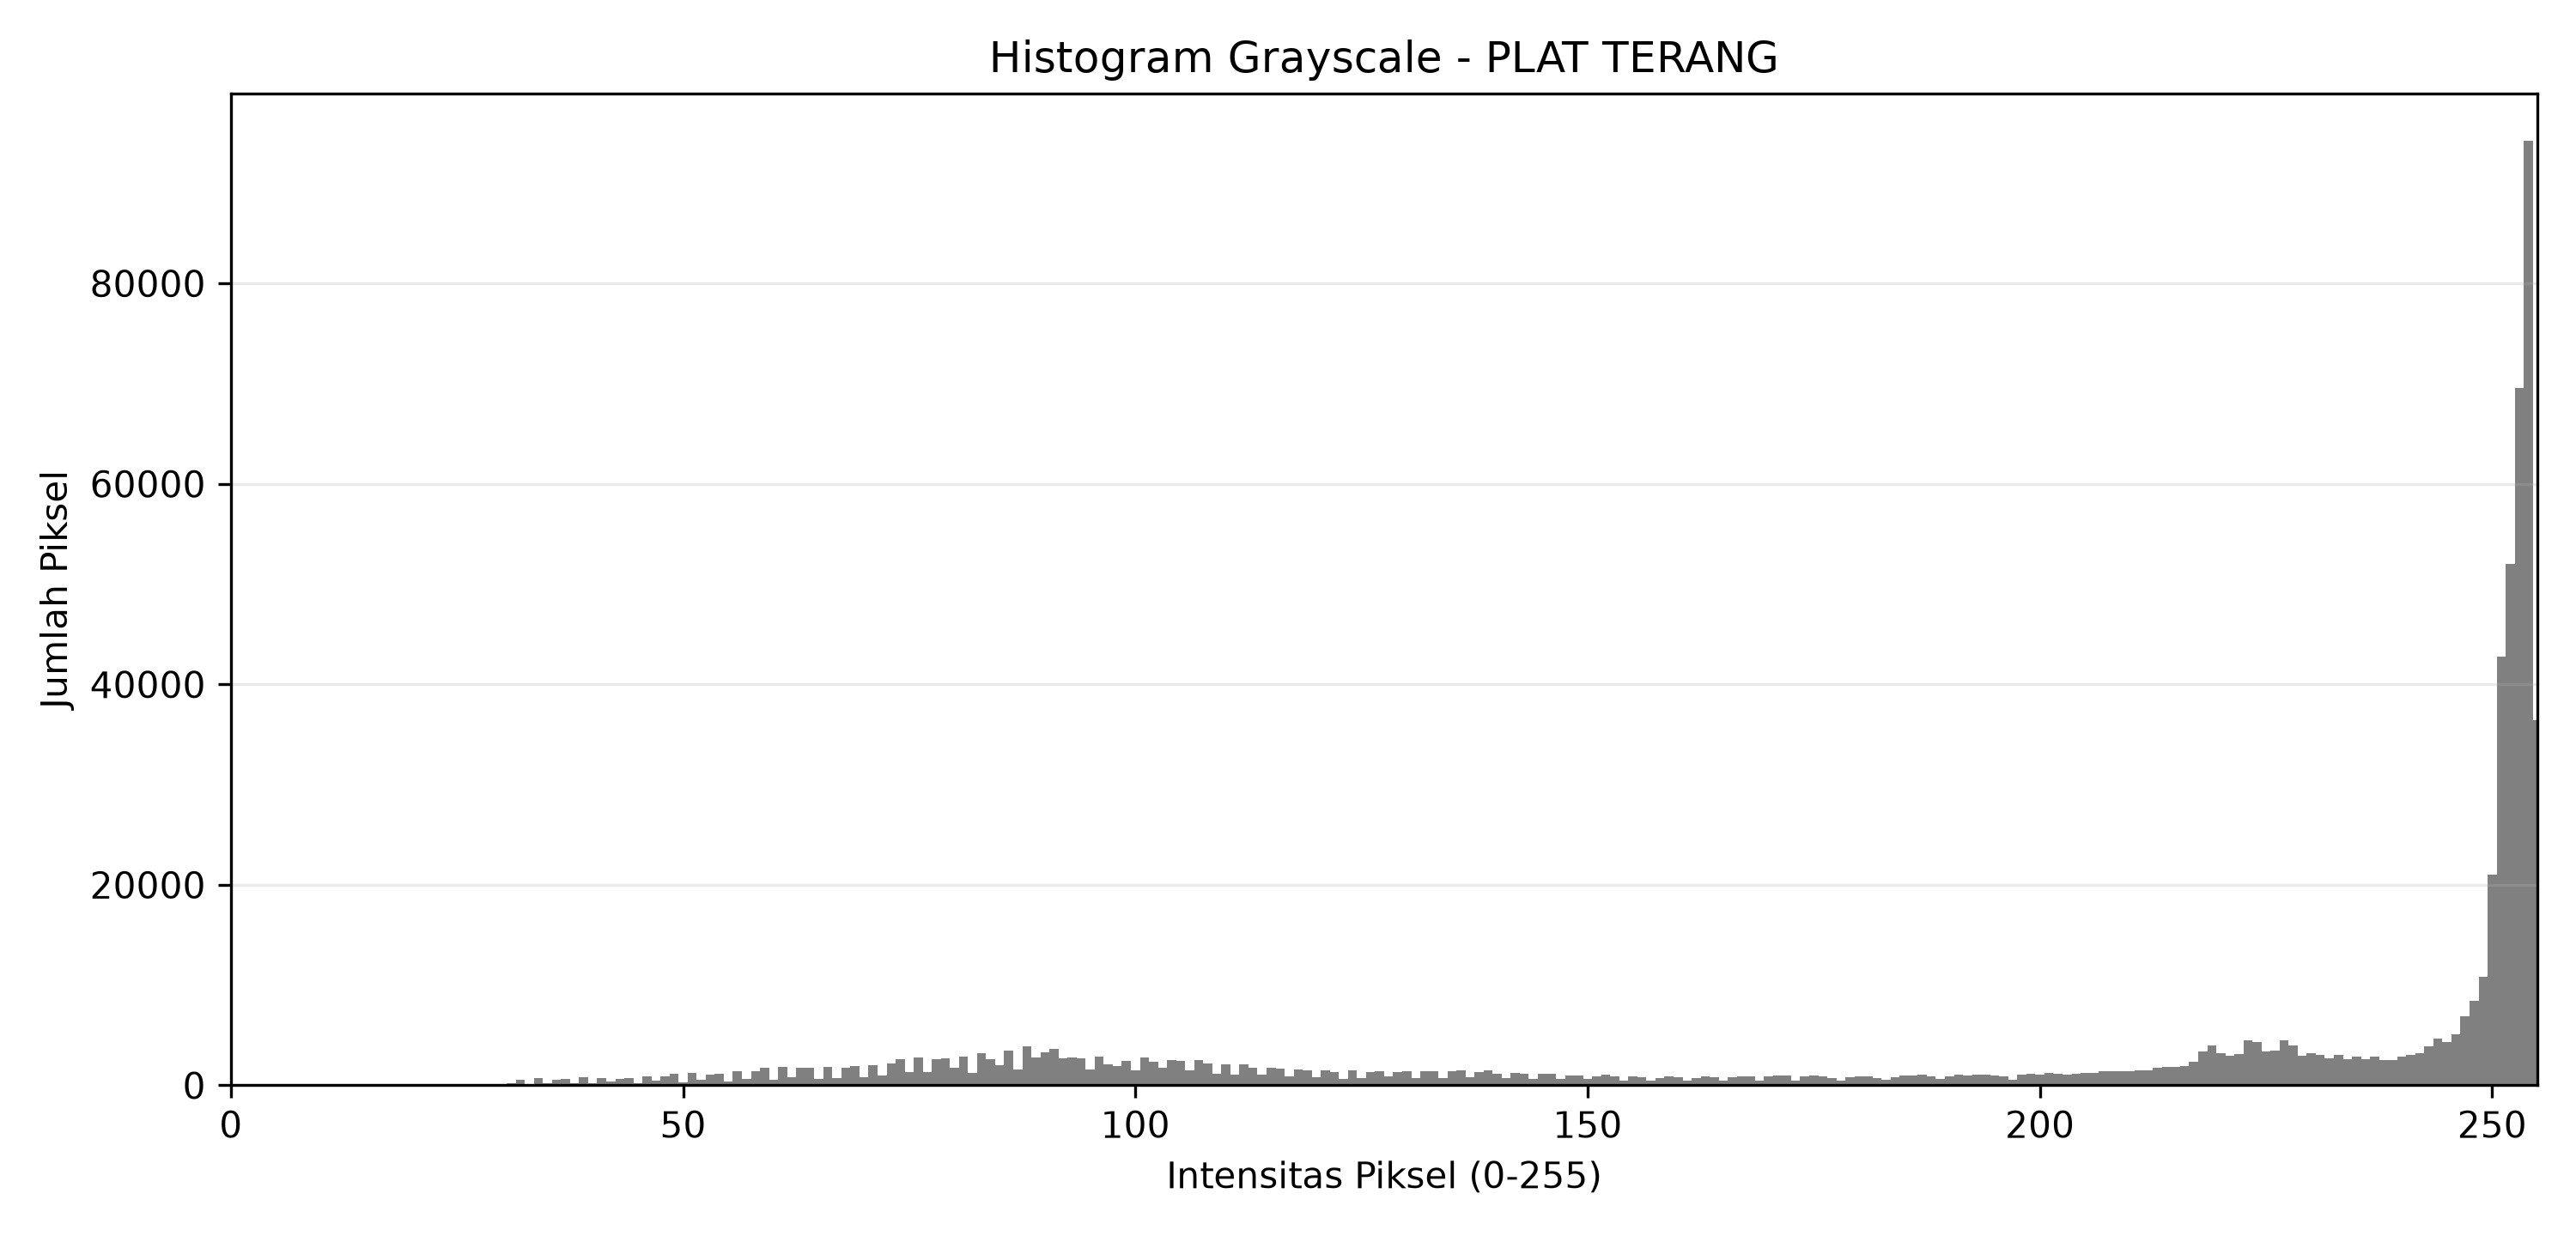

The table this chart was drawn from, first rows:
Intensitas, Jumlah Piksel
0, 0
1, 1
2, 1
3, 2
4, 2
5, 1
6, 2
7, 5
8, 2
9, 4
10, 8
11, 16
12, 3
13, 2
14, 11
15, 4
16, 11
17, 9
18, 8
19, 8
20, 2
21, 19
22, 12
23, 15
24, 19
25, 32
26, 13
27, 53
28, 29
29, 98
30, 161
31, 183
32, 551
33, 146
34, 719
35, 236
36, 550
37, 660
38, 231
39, 782
40, 198
41, 730
42, 409
43, 626
44, 693
45, 211
46, 894
47, 444
48, 896
49, 1159
50, 295
51, 1242
52, 581
53, 1057
54, 1177
55, 353
56, 1388
57, 655
58, 1392
59, 1722
... 196 more rows
